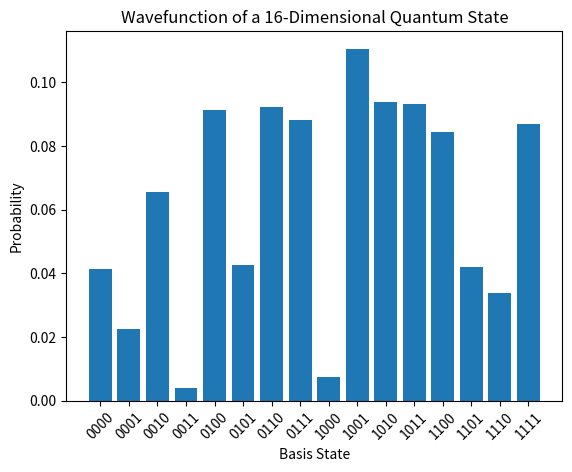

Write the Python code that produced this figure.
import numpy as np
import matplotlib.pyplot as plt

# Define the dimension of the quantum state
dimension = 16

# Generate a random complex vector for the quantum state
qubit_state = np.random.rand(dimension) + 1j * np.random.rand(dimension)
qubit_state /= np.linalg.norm(qubit_state)

# Calculate the probability amplitudes and probabilities
prob_amplitudes = np.abs(qubit_state)
probabilities = prob_amplitudes ** 2

# Create basis states labels
basis = [format(i, f'0{int(np.log2(dimension))}b') for i in range(dimension)]

# Create a bar plot to visualize the wavefunction
plt.bar(basis, probabilities)
plt.xlabel('Basis State')
plt.ylabel('Probability')
plt.title(f'Wavefunction of a {dimension}-Dimensional Quantum State')
plt.xticks(rotation=45)
plt.show()

